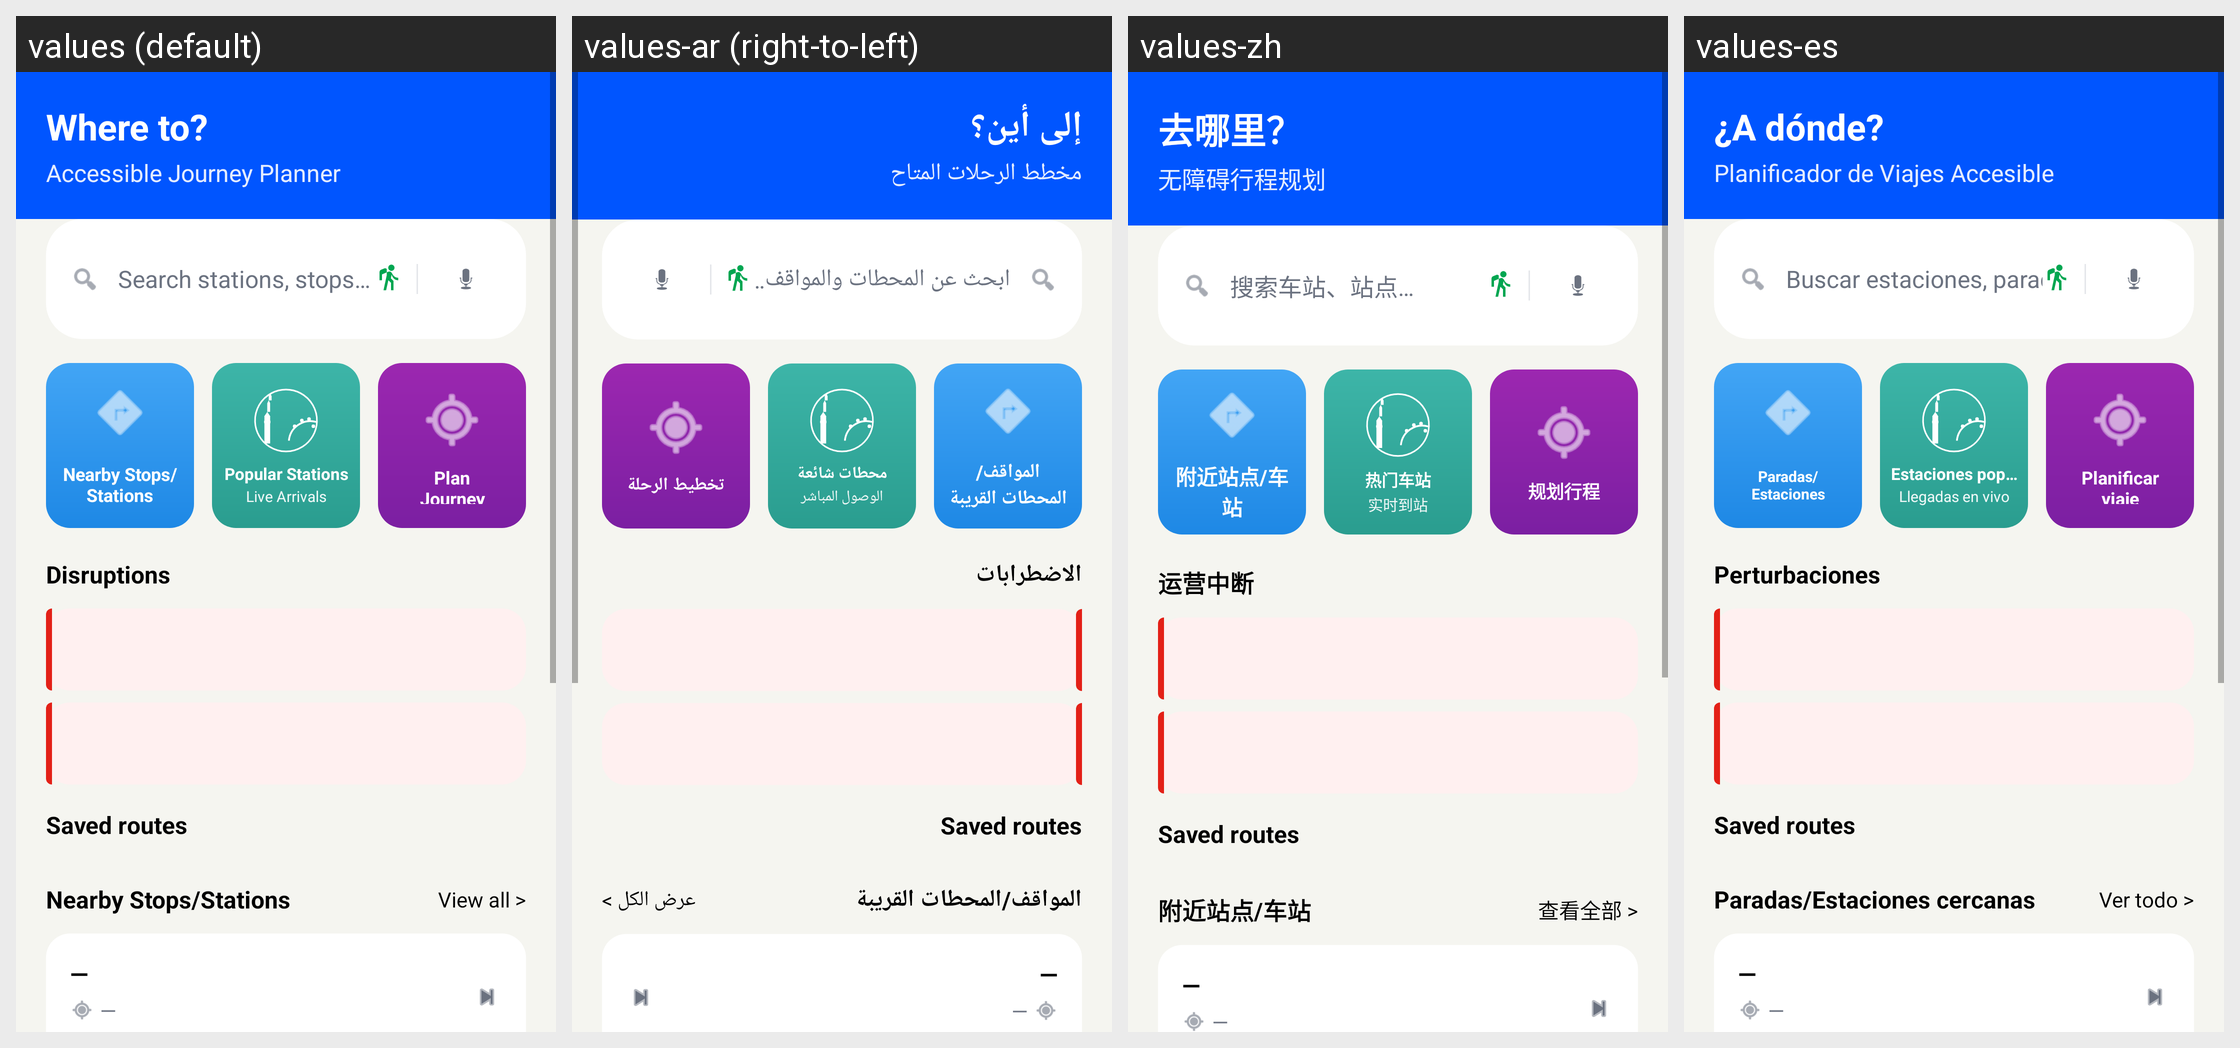

Here is an Android app screen in its default locale and in the app's own translations. Write out the translated-string differences for the strings that appear on this screen.
Android screen res/layout/fragment_home.xml rendered under 4 locales, left to right: values (default), values-ar (right-to-left), values-zh, values-es. Device: Nexus 5 (rendered at 1080×1920; each locale shown at half size, 540×960, under a caption strip naming it); theme Theme.AJP.
Strings drawn on this screen, with the default value and each locale's value (text and hints the layout hard-codes, and strings that could not be matched under every locale, appear in the picture but are not listed):

where_to
  values: Where to?
  values-ar: إلى أين؟
  values-zh: 去哪里？
  values-es: ¿A dónde?

accessible_journey_planner
  values: Accessible Journey Planner
  values-ar: مخطط الرحلات المتاح
  values-zh: 无障碍行程规划
  values-es: Planificador de Viajes Accesible

search_placeholder
  values: Search stations, stops…
  values-ar: ابحث عن المحطات والمواقف…
  values-zh: 搜索车站、站点…
  values-es: Buscar estaciones, paradas…

nearby_stations
  values: Nearby Stops/Stations
  values-ar: المواقف/المحطات القريبة
  values-zh: 附近站点/车站
  values-es: Paradas/Estaciones cercanas

popular_station
  values: Popular Stations
  values-ar: محطات شائعة
  values-zh: 热门车站
  values-es: Estaciones populares

live_arrivals
  values: Live Arrivals
  values-ar: الوصول المباشر
  values-zh: 实时到站
  values-es: Llegadas en vivo

plan_journey
  values: Plan Journey
  values-ar: تخطيط الرحلة
  values-zh: 规划行程
  values-es: Planificar viaje

disruptions
  values: Disruptions
  values-ar: الاضطرابات
  values-zh: 运营中断
  values-es: Perturbaciones

saved_routes
  values: Saved routes
  values-ar: Saved routes  [not translated; the default value is used]
  values-zh: Saved routes  [not translated; the default value is used]
  values-es: Saved routes  [not translated; the default value is used]

view_all_chevron
  values: View all >
  values-ar: عرض الكل >
  values-zh: 查看全部 >
  values-es: Ver todo >
